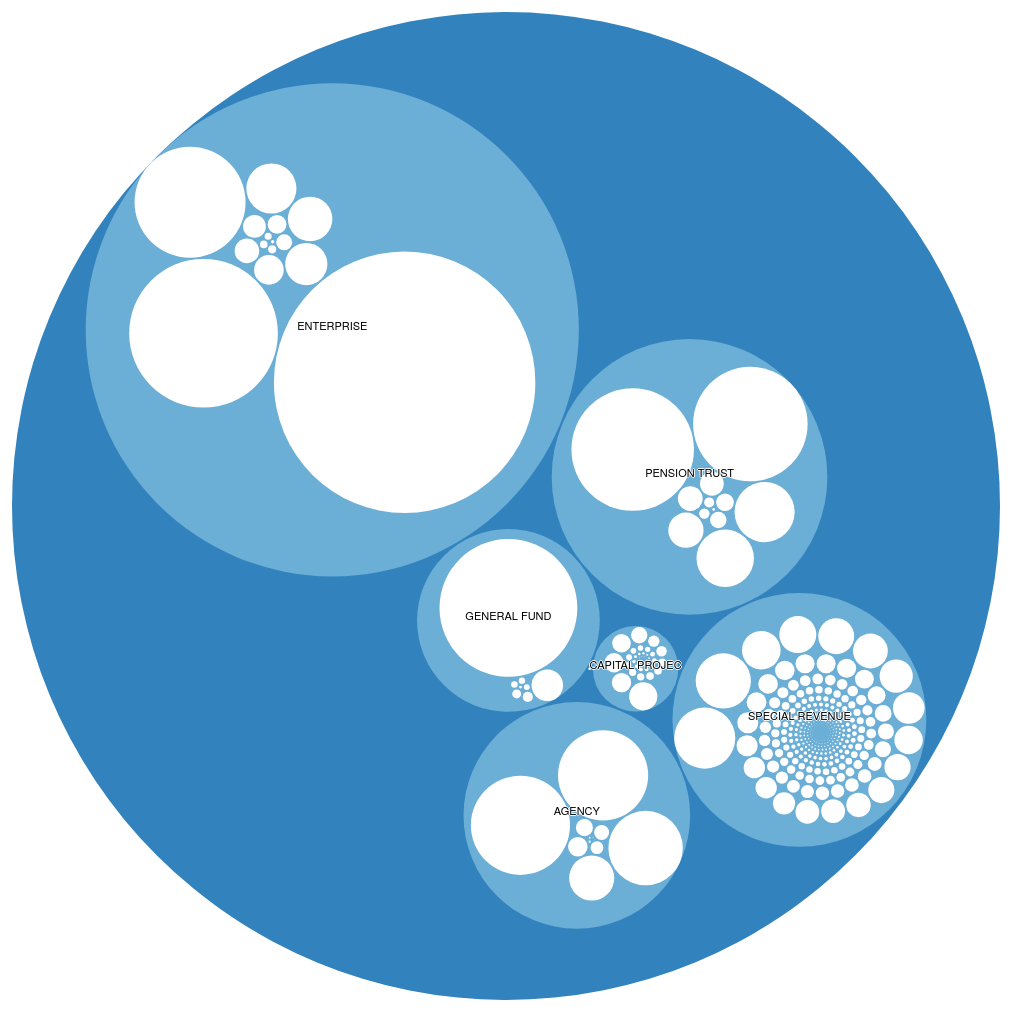
D3 v3 page, settled after 480 driven frames (8 s of simulated time); the page loaded 1 data file(s).


// ── scripts/circles.js
$.getJSON( "json/fund_name.json", function( data ) {
    createGraph(data);
});

function createGraph(data){
    var graphData = manipulateData(data);
    console.log(graphData);
    graphIt(graphData);
}

// Ideally this would be done on the backend, but the project instructions said js,html,css
function manipulateData(data){
    var graphData = {};
    graphData.name = "2012 LA City Spending";
    graphData.children = [];
    $.each( data, function( key, val ) {
        var fundTypeExists = false;
        $.each(graphData.children,function(subkey,subval){
            if(subval.name == val['fund_type']){
                fundTypeExists = true;
                graphData.children[subkey].children.push({name: val['fund_name'], size: val['sum_dollar_amount']})
            }
        });
        if(fundTypeExists === false){
            var newFundType = {};
            newFundType.name = val['fund_type'];
            newFundType.children = [];
            newFundType.children.push({name: val['fund_name'], size: val['sum_dollar_amount']});
            graphData.children.push(newFundType);
        }

    });
    return graphData;
}


// Plot the data using d3
function graphIt(graphData){
    var margin = 20,
        diameter = $('.graph').width(),
        format = d3.format(",.2f");

    var div = d3.select(".graph").append("div")
        .attr("class", "tooltip")
        .style("opacity", 0);

    var color = d3.scale.category20c();

    var pack = d3.layout.pack()
        .padding(2)
        .size([diameter - margin, diameter - margin])
        .value(function(d) { return d.size; })

    var svg = d3.select(".graph").append("svg")
        .attr("width", diameter)
        .attr("height", diameter)
        .append("g")
        .attr("transform", "translate(" + diameter / 2 + "," + diameter / 2 + ")");

    var focus = graphData,
        nodes = pack.nodes(graphData),
        view;

    var circle = svg.selectAll("circle")
        .data(nodes)
        .enter().append("circle")
        .attr("class", function(d) { return d.parent ? d.children ? "node" : "node node--leaf" : "node node--root"; })
        .style("fill", function(d) { return d.children ? color(d.depth) : null; })
        .on("click", function(d) { if (focus !== d) zoom(d), d3.event.stopPropagation(); })
        .on("mouseover", function(d) {
            if(typeof d.size != "undefined"){
                div.transition()
                    .duration(200)
                    .style("opacity", .99);
                div .html('<h3>' + d.name + '</h3><p class="spend">$' + format(d.size) + '</p>')
                    .style("left", (d3.event.pageX) + "px")
                    .style("top", (d3.event.pageY - 28) + "px");
            }

        })
        .on("mouseout", function(d) {
            div.transition()
                .duration(500)
                .style("opacity", 0);
        });

    var text = svg.selectAll("text")
        .data(nodes)
        .enter().append("text")
        .attr("class", "label")
        .style("fill-opacity", function(d) { return d.parent === graphData ? 1 : 0; })
        .style("display", function(d) { return d.parent === graphData ? null : "none"; })
        .style("text-anchor", "middle")
        .text(function(d) { return d.name.substring(0, d.r / 3); });

    var node = svg.selectAll("circle,text");

    d3.select(".graph")
        .on("click", function() { zoom(graphData); });

    zoomTo([graphData.x, graphData.y, graphData.r * 2 + margin]);

    function zoom(d) {
        var focus0 = focus; focus = d;

        var transition = d3.transition()
            .duration(d3.event.altKey ? 7500 : 750)
            .tween("zoom", function(d) {
                var i = d3.interpolateZoom(view, [focus.x, focus.y, focus.r * 2 + margin]);
                return function(t) { zoomTo(i(t)); };
            });

        transition.selectAll("text")
            .filter(function(d) { return d.parent === focus || this.style.display === "inline"; })
            .style("fill-opacity", function(d) { return d.parent === focus ? 1 : 0; })
            .each("start", function(d) { if (d.parent === focus) this.style.display = "inline"; })
            .each("end", function(d) { if (d.parent !== focus) this.style.display = "none"; });
    }

    function zoomTo(v) {
        var k = diameter / v[2]; view = v;
        node.attr("transform", function(d) { return "translate(" + (d.x - v[0]) * k + "," + (d.y - v[1]) * k + ")"; });
        circle.attr("r", function(d) { return d.r * k; });
    }

    d3.select(self.frameElement).style("height", diameter + "px");


}

### data: json/fund_name.json
[
 {
  "fund_name": "POWER REVENUE FUND",
  "fund_type": "ENTERPRISE",
  "sum_dollar_amount": "8820306991"
 },
 {
  "fund_name": "WATER REVENUE FUND",
  "fund_type": "ENTERPRISE",
  "sum_dollar_amount": "2852494754"
 },
 {
  "fund_name": "GENERAL FUND (GENERAL BUDGET)",
  "fund_type": "GENERAL FUND",
  "sum_dollar_amount": "2452009662"
 },
 {
  "fund_name": "CITY EMPLOYEES RETIREMENT",
  "fund_type": "PENSION TRUST",
  "sum_dollar_amount": "1936631277"
 },
 {
  "fund_name": "FIRE & POLICE TIER 5 GENERAL P",
  "fund_type": "PENSION TRUST",
  "sum_dollar_amount": "1691426128"
 },
 {
  "fund_name": "HARBOR REVENUE",
  "fund_type": "ENTERPRISE",
  "sum_dollar_amount": "1590151603"
 },
 {
  "fund_name": "IRS SEC501 EMPLOYEE BENEF TRUS",
  "fund_type": "AGENCY",
  "sum_dollar_amount": "1269140909"
 },
 {
  "fund_name": "DEFERRED COMP PLAN INVESTMENT",
  "fund_type": "AGENCY",
  "sum_dollar_amount": "1049001919"
 },
 "... 435 more items"
]